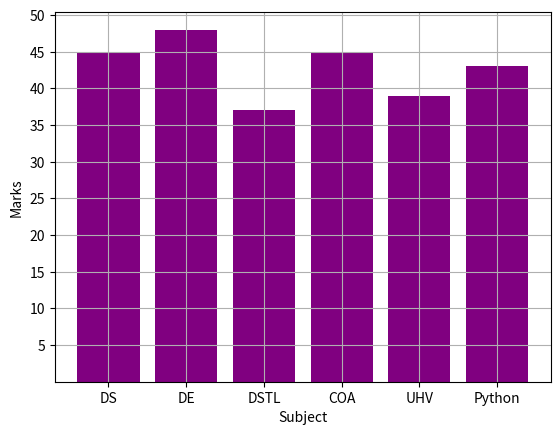

Here is the Python script that generated this plot:
import matplotlib.pyplot as mpt

subjects = ["DS","DE","DSTL","COA","UHV","Python"]
marks = [45,48,37,45,39,43]

mpt.bar(subjects,marks,color="purple")
mpt.xlabel("Subject")
mpt.ylabel("Marks")
mpt.yticks(range(5,51,5))
mpt.grid(True)
mpt.show()
